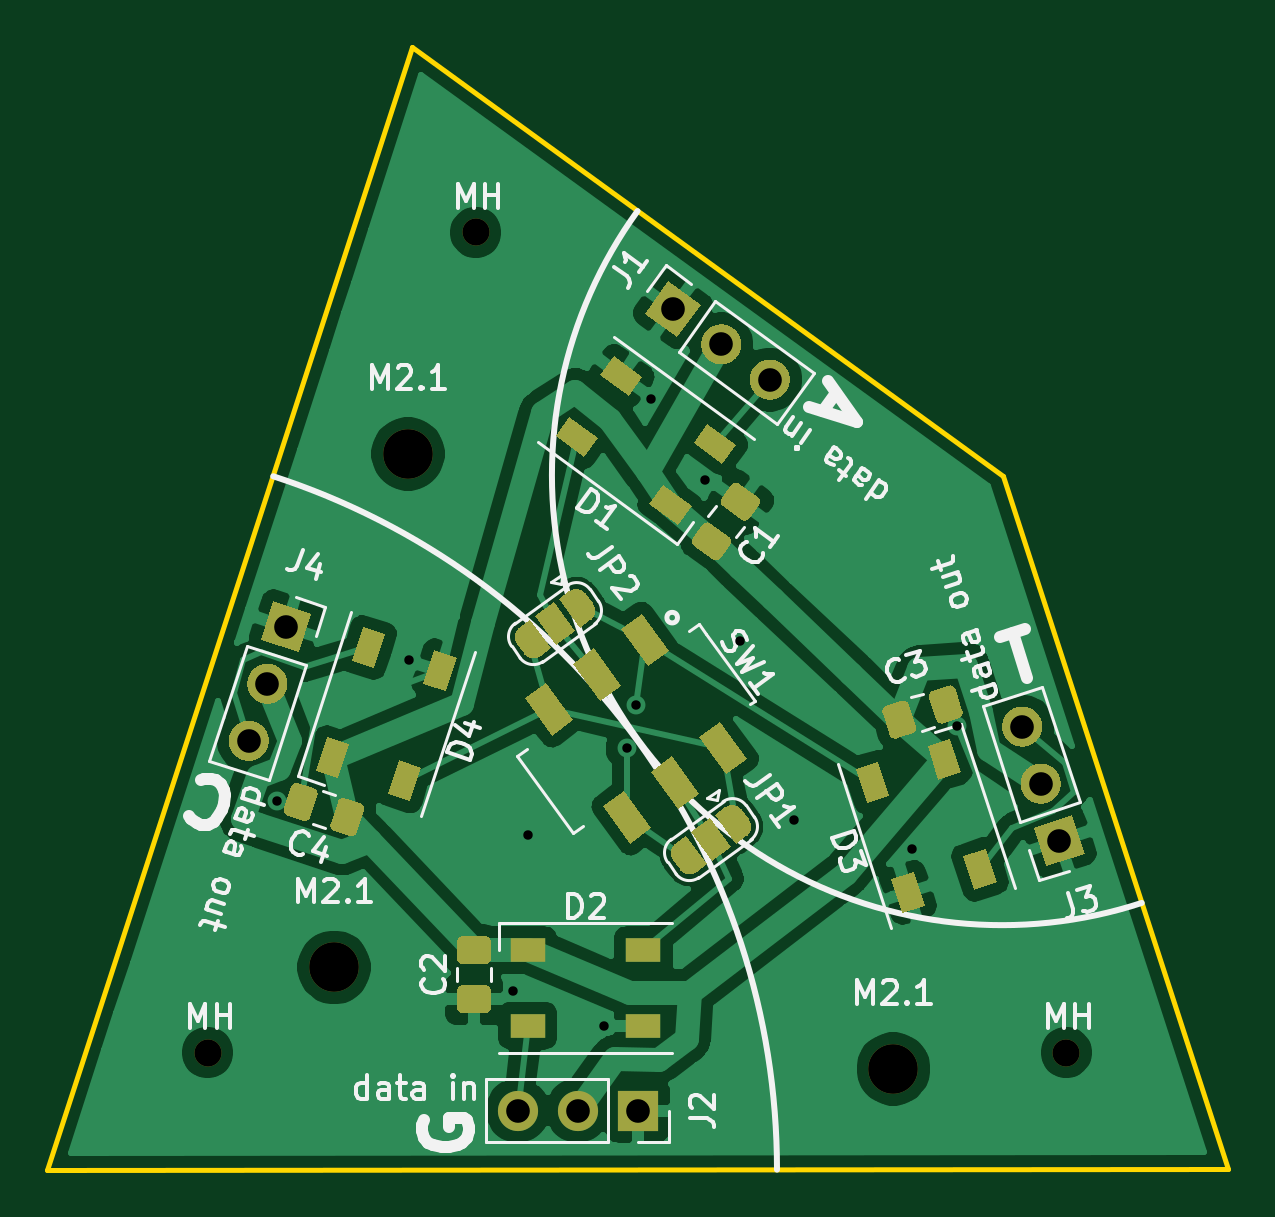
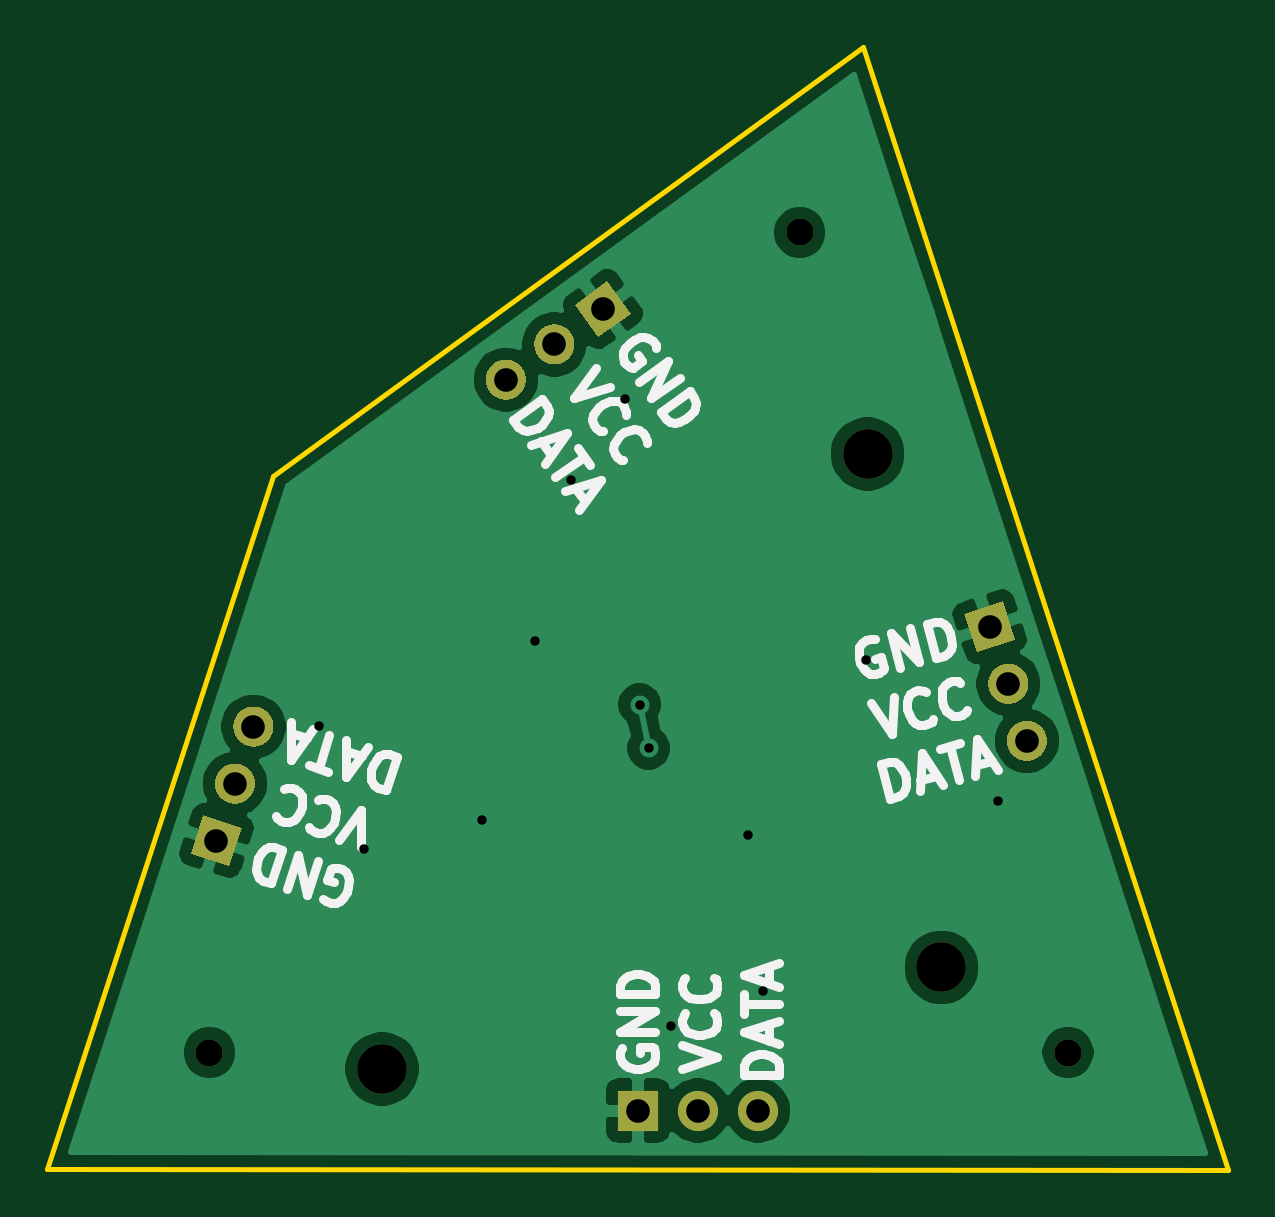
Circuit board: 11 layer files. Board 50.0 x 47.5 mm.
- bottom_copper: penrosekite-B_Cu.gbr (41046 bytes)
- bottom_mask: penrosekite-B_Mask.gbr (3634 bytes)
- paste: penrosekite-B_Paste.gbr (454 bytes)
- bottom_silk: penrosekite-B_SilkS.gbr (13545 bytes)
- outline: penrosekite-Edge_Cuts.gbr (688 bytes)
- top_copper: penrosekite-F_Cu.gbr (96711 bytes)
- top_mask: penrosekite-F_Mask.gbr (14205 bytes)
- paste: penrosekite-F_Paste.gbr (6237 bytes)
- top_silk: penrosekite-F_SilkS.gbr (39726 bytes)
- drill: penrosekite-NPTH.drl (375 bytes)
- drill: penrosekite-PTH.drl (661 bytes)

=== bottom_copper: penrosekite-B_Cu.gbr (41046 bytes, source omitted) ===
=== bottom_mask: penrosekite-B_Mask.gbr ===
%TF.GenerationSoftware,KiCad,Pcbnew,5.1.8*%
%TF.CreationDate,2021-01-22T11:45:01-05:00*%
%TF.ProjectId,penrosekite,70656e72-6f73-4656-9b69-74652e6b6963,rev?*%
%TF.SameCoordinates,Original*%
%TF.FileFunction,Soldermask,Bot*%
%TF.FilePolarity,Negative*%
%FSLAX46Y46*%
G04 Gerber Fmt 4.6, Leading zero omitted, Abs format (unit mm)*
G04 Created by KiCad (PCBNEW 5.1.8) date 2021-01-22 11:45:01*
%MOMM*%
%LPD*%
G01*
G04 APERTURE LIST*
%ADD10C,1.150000*%
%ADD11C,2.100000*%
%ADD12C,0.100000*%
%ADD13R,1.700000X1.700000*%
%ADD14O,1.700000X1.700000*%
G04 APERTURE END LIST*
D10*
%TO.C,MH*%
X111658400Y-118110000D03*
%TD*%
%TO.C,MH*%
X148005800Y-118110000D03*
%TD*%
%TO.C,MH*%
X123012200Y-83388200D03*
%TD*%
D11*
%TO.C,M2.1*%
X117017800Y-114503200D03*
%TD*%
%TO.C,M2.1*%
X140690600Y-118795800D03*
%TD*%
%TO.C,M2.1*%
X120142000Y-92760800D03*
%TD*%
%TO.C,J1*%
G36*
G01*
X134957975Y-90311081D02*
X134957975Y-90311081D01*
G75*
G02*
X134769928Y-89123800I499617J687664D01*
G01*
X134769928Y-89123800D01*
G75*
G02*
X135957209Y-88935753I687664J-499617D01*
G01*
X135957209Y-88935753D01*
G75*
G02*
X136145256Y-90123034I-499617J-687664D01*
G01*
X136145256Y-90123034D01*
G75*
G02*
X134957975Y-90311081I-687664J499617D01*
G01*
G37*
G36*
G01*
X132903072Y-88818107D02*
X132903072Y-88818107D01*
G75*
G02*
X132715025Y-87630826I499617J687664D01*
G01*
X132715025Y-87630826D01*
G75*
G02*
X133902306Y-87442779I687664J-499617D01*
G01*
X133902306Y-87442779D01*
G75*
G02*
X134090353Y-88630060I-499617J-687664D01*
G01*
X134090353Y-88630060D01*
G75*
G02*
X132903072Y-88818107I-687664J499617D01*
G01*
G37*
D12*
G36*
X131535833Y-87824750D02*
G01*
X130160504Y-86825515D01*
X131159739Y-85450186D01*
X132535068Y-86449421D01*
X131535833Y-87824750D01*
G37*
%TD*%
D13*
%TO.C,J2*%
X129864584Y-120563941D03*
D14*
X127324584Y-120563941D03*
X124784584Y-120563941D03*
%TD*%
D12*
%TO.C,J3*%
G36*
X148256663Y-108069166D02*
G01*
X148781991Y-109685962D01*
X147165195Y-110211290D01*
X146639867Y-108594494D01*
X148256663Y-108069166D01*
G37*
G36*
G01*
X147734424Y-106461880D02*
X147734424Y-106461880D01*
G75*
G02*
X147188690Y-107532942I-808398J-262664D01*
G01*
X147188690Y-107532942D01*
G75*
G02*
X146117628Y-106987208I-262664J808398D01*
G01*
X146117628Y-106987208D01*
G75*
G02*
X146663362Y-105916146I808398J262664D01*
G01*
X146663362Y-105916146D01*
G75*
G02*
X147734424Y-106461880I262664J-808398D01*
G01*
G37*
G36*
G01*
X146949521Y-104046197D02*
X146949521Y-104046197D01*
G75*
G02*
X146403787Y-105117259I-808398J-262664D01*
G01*
X146403787Y-105117259D01*
G75*
G02*
X145332725Y-104571525I-262664J808398D01*
G01*
X145332725Y-104571525D01*
G75*
G02*
X145878459Y-103500463I808398J262664D01*
G01*
X145878459Y-103500463D01*
G75*
G02*
X146949521Y-104046197I262664J-808398D01*
G01*
G37*
%TD*%
%TO.C,J4*%
G36*
G01*
X112592545Y-104650301D02*
X112592545Y-104650301D01*
G75*
G02*
X113663607Y-104104567I808398J-262664D01*
G01*
X113663607Y-104104567D01*
G75*
G02*
X114209341Y-105175629I-262664J-808398D01*
G01*
X114209341Y-105175629D01*
G75*
G02*
X113138279Y-105721363I-808398J262664D01*
G01*
X113138279Y-105721363D01*
G75*
G02*
X112592545Y-104650301I262664J808398D01*
G01*
G37*
G36*
G01*
X113377448Y-102234618D02*
X113377448Y-102234618D01*
G75*
G02*
X114448510Y-101688884I808398J-262664D01*
G01*
X114448510Y-101688884D01*
G75*
G02*
X114994244Y-102759946I-262664J-808398D01*
G01*
X114994244Y-102759946D01*
G75*
G02*
X113923182Y-103305680I-808398J262664D01*
G01*
X113923182Y-103305680D01*
G75*
G02*
X113377448Y-102234618I262664J808398D01*
G01*
G37*
G36*
X113899687Y-100627332D02*
G01*
X114425015Y-99010536D01*
X116041811Y-99535864D01*
X115516483Y-101152660D01*
X113899687Y-100627332D01*
G37*
%TD*%
M02*

=== paste: penrosekite-B_Paste.gbr ===
%TF.GenerationSoftware,KiCad,Pcbnew,5.1.8*%
%TF.CreationDate,2021-01-22T11:45:01-05:00*%
%TF.ProjectId,penrosekite,70656e72-6f73-4656-9b69-74652e6b6963,rev?*%
%TF.SameCoordinates,Original*%
%TF.FileFunction,Paste,Bot*%
%TF.FilePolarity,Positive*%
%FSLAX46Y46*%
G04 Gerber Fmt 4.6, Leading zero omitted, Abs format (unit mm)*
G04 Created by KiCad (PCBNEW 5.1.8) date 2021-01-22 11:45:01*
%MOMM*%
%LPD*%
G01*
G04 APERTURE LIST*
G04 APERTURE END LIST*
M02*

=== bottom_silk: penrosekite-B_SilkS.gbr (13545 bytes, source omitted) ===
=== outline: penrosekite-Edge_Cuts.gbr ===
%TF.GenerationSoftware,KiCad,Pcbnew,5.1.8*%
%TF.CreationDate,2021-01-22T11:45:01-05:00*%
%TF.ProjectId,penrosekite,70656e72-6f73-4656-9b69-74652e6b6963,rev?*%
%TF.SameCoordinates,Original*%
%TF.FileFunction,Profile,NP*%
%FSLAX46Y46*%
G04 Gerber Fmt 4.6, Leading zero omitted, Abs format (unit mm)*
G04 Created by KiCad (PCBNEW 5.1.8) date 2021-01-22 11:45:01*
%MOMM*%
%LPD*%
G01*
G04 APERTURE LIST*
%TA.AperFunction,Profile*%
%ADD10C,0.200000*%
%TD*%
G04 APERTURE END LIST*
D10*
X104867668Y-123075281D02*
X154861499Y-123049242D01*
X120319219Y-75546346D02*
X145315139Y-93684691D01*
X145315139Y-93684691D02*
X154861499Y-123049242D01*
X120319219Y-75546346D02*
X104867668Y-123075281D01*
M02*

=== top_copper: penrosekite-F_Cu.gbr (96711 bytes, source omitted) ===
=== top_mask: penrosekite-F_Mask.gbr (14205 bytes, source omitted) ===
=== paste: penrosekite-F_Paste.gbr ===
%TF.GenerationSoftware,KiCad,Pcbnew,5.1.8*%
%TF.CreationDate,2021-01-22T11:45:01-05:00*%
%TF.ProjectId,penrosekite,70656e72-6f73-4656-9b69-74652e6b6963,rev?*%
%TF.SameCoordinates,Original*%
%TF.FileFunction,Paste,Top*%
%TF.FilePolarity,Positive*%
%FSLAX46Y46*%
G04 Gerber Fmt 4.6, Leading zero omitted, Abs format (unit mm)*
G04 Created by KiCad (PCBNEW 5.1.8) date 2021-01-22 11:45:01*
%MOMM*%
%LPD*%
G01*
G04 APERTURE LIST*
%ADD10C,0.100000*%
%ADD11R,1.500000X1.000000*%
G04 APERTURE END LIST*
%TO.C,C1*%
G36*
G01*
X132955213Y-95715860D02*
X133723780Y-96274256D01*
G75*
G02*
X133779088Y-96623456I-146946J-202254D01*
G01*
X133382333Y-97169542D01*
G75*
G02*
X133033133Y-97224850I-202254J146946D01*
G01*
X132264566Y-96666454D01*
G75*
G02*
X132209258Y-96317254I146946J202254D01*
G01*
X132606013Y-95771168D01*
G75*
G02*
X132955213Y-95715860I202254J-146946D01*
G01*
G37*
G36*
G01*
X134174867Y-94037150D02*
X134943434Y-94595546D01*
G75*
G02*
X134998742Y-94944746I-146946J-202254D01*
G01*
X134601987Y-95490832D01*
G75*
G02*
X134252787Y-95546140I-202254J146946D01*
G01*
X133484220Y-94987744D01*
G75*
G02*
X133428912Y-94638544I146946J202254D01*
G01*
X133825667Y-94092458D01*
G75*
G02*
X134174867Y-94037150I202254J-146946D01*
G01*
G37*
%TD*%
%TO.C,C2*%
G36*
G01*
X123411000Y-116433000D02*
X122461000Y-116433000D01*
G75*
G02*
X122211000Y-116183000I0J250000D01*
G01*
X122211000Y-115508000D01*
G75*
G02*
X122461000Y-115258000I250000J0D01*
G01*
X123411000Y-115258000D01*
G75*
G02*
X123661000Y-115508000I0J-250000D01*
G01*
X123661000Y-116183000D01*
G75*
G02*
X123411000Y-116433000I-250000J0D01*
G01*
G37*
G36*
G01*
X123411000Y-114358000D02*
X122461000Y-114358000D01*
G75*
G02*
X122211000Y-114108000I0J250000D01*
G01*
X122211000Y-113433000D01*
G75*
G02*
X122461000Y-113183000I250000J0D01*
G01*
X123411000Y-113183000D01*
G75*
G02*
X123661000Y-113433000I0J-250000D01*
G01*
X123661000Y-114108000D01*
G75*
G02*
X123411000Y-114358000I-250000J0D01*
G01*
G37*
%TD*%
%TO.C,C3*%
G36*
G01*
X141347742Y-103382806D02*
X141641308Y-104286310D01*
G75*
G02*
X141480798Y-104601328I-237764J-77254D01*
G01*
X140838834Y-104809914D01*
G75*
G02*
X140523816Y-104649404I-77254J237764D01*
G01*
X140230250Y-103745900D01*
G75*
G02*
X140390760Y-103430882I237764J77254D01*
G01*
X141032724Y-103222296D01*
G75*
G02*
X141347742Y-103382806I77254J-237764D01*
G01*
G37*
G36*
G01*
X143321184Y-102741596D02*
X143614750Y-103645100D01*
G75*
G02*
X143454240Y-103960118I-237764J-77254D01*
G01*
X142812276Y-104168704D01*
G75*
G02*
X142497258Y-104008194I-77254J237764D01*
G01*
X142203692Y-103104690D01*
G75*
G02*
X142364202Y-102789672I237764J77254D01*
G01*
X143006166Y-102581086D01*
G75*
G02*
X143321184Y-102741596I77254J-237764D01*
G01*
G37*
%TD*%
%TO.C,C4*%
G36*
G01*
X114893750Y-107772600D02*
X115187316Y-106869096D01*
G75*
G02*
X115502334Y-106708586I237764J-77254D01*
G01*
X116144298Y-106917172D01*
G75*
G02*
X116304808Y-107232190I-77254J-237764D01*
G01*
X116011242Y-108135694D01*
G75*
G02*
X115696224Y-108296204I-237764J77254D01*
G01*
X115054260Y-108087618D01*
G75*
G02*
X114893750Y-107772600I77254J237764D01*
G01*
G37*
G36*
G01*
X116867192Y-108413810D02*
X117160758Y-107510306D01*
G75*
G02*
X117475776Y-107349796I237764J-77254D01*
G01*
X118117740Y-107558382D01*
G75*
G02*
X118278250Y-107873400I-77254J-237764D01*
G01*
X117984684Y-108776904D01*
G75*
G02*
X117669666Y-108937414I-237764J77254D01*
G01*
X117027702Y-108728828D01*
G75*
G02*
X116867192Y-108413810I77254J237764D01*
G01*
G37*
%TD*%
D10*
%TO.C,D1*%
G36*
X128267646Y-89422457D02*
G01*
X128855431Y-88613440D01*
X130068956Y-89495117D01*
X129481171Y-90304134D01*
X128267646Y-89422457D01*
G37*
G36*
X126386733Y-92011311D02*
G01*
X126974518Y-91202294D01*
X128188043Y-92083971D01*
X127600258Y-92892988D01*
X126386733Y-92011311D01*
G37*
G36*
X132231829Y-92302605D02*
G01*
X132819614Y-91493588D01*
X134033139Y-92375265D01*
X133445354Y-93184282D01*
X132231829Y-92302605D01*
G37*
G36*
X130350916Y-94891459D02*
G01*
X130938701Y-94082442D01*
X132152226Y-94964119D01*
X131564441Y-95773136D01*
X130350916Y-94891459D01*
G37*
%TD*%
D11*
%TO.C,D2*%
X125209486Y-113772169D03*
X125209486Y-116972169D03*
X130109486Y-113772169D03*
X130109486Y-116972169D03*
%TD*%
D10*
%TO.C,D3*%
G36*
X143549438Y-106241686D02*
G01*
X142598381Y-106550703D01*
X142134856Y-105124118D01*
X143085913Y-104815101D01*
X143549438Y-106241686D01*
G37*
G36*
X140506057Y-107230541D02*
G01*
X139555000Y-107539558D01*
X139091475Y-106112973D01*
X140042532Y-105803956D01*
X140506057Y-107230541D01*
G37*
G36*
X145063621Y-110901863D02*
G01*
X144112564Y-111210880D01*
X143649039Y-109784295D01*
X144600096Y-109475278D01*
X145063621Y-110901863D01*
G37*
G36*
X142020240Y-111890718D02*
G01*
X141069183Y-112199735D01*
X140605658Y-110773150D01*
X141556715Y-110464133D01*
X142020240Y-111890718D01*
G37*
%TD*%
%TO.C,D4*%
G36*
X121260759Y-101080894D02*
G01*
X122211816Y-101389911D01*
X121748291Y-102816496D01*
X120797234Y-102507479D01*
X121260759Y-101080894D01*
G37*
G36*
X118217378Y-100092039D02*
G01*
X119168435Y-100401056D01*
X118704910Y-101827641D01*
X117753853Y-101518624D01*
X118217378Y-100092039D01*
G37*
G36*
X119746576Y-105741071D02*
G01*
X120697633Y-106050088D01*
X120234108Y-107476673D01*
X119283051Y-107167656D01*
X119746576Y-105741071D01*
G37*
G36*
X116703195Y-104752216D02*
G01*
X117654252Y-105061233D01*
X117190727Y-106487818D01*
X116239670Y-106178801D01*
X116703195Y-104752216D01*
G37*
%TD*%
%TO.C,SW1*%
G36*
X129137999Y-100173554D02*
G01*
X130027918Y-99526991D01*
X131174099Y-101104574D01*
X130284180Y-101751137D01*
X129137999Y-100173554D01*
G37*
G36*
X127115457Y-101643017D02*
G01*
X128005376Y-100996454D01*
X129151557Y-102574037D01*
X128261638Y-103220600D01*
X127115457Y-101643017D01*
G37*
G36*
X125092914Y-103112480D02*
G01*
X125982833Y-102465917D01*
X127129014Y-104043500D01*
X126239095Y-104690063D01*
X125092914Y-103112480D01*
G37*
G36*
X132458986Y-104744500D02*
G01*
X133348905Y-104097937D01*
X134495086Y-105675520D01*
X133605167Y-106322083D01*
X132458986Y-104744500D01*
G37*
G36*
X130436443Y-106213963D02*
G01*
X131326362Y-105567400D01*
X132472543Y-107144983D01*
X131582624Y-107791546D01*
X130436443Y-106213963D01*
G37*
G36*
X128413901Y-107683426D02*
G01*
X129303820Y-107036863D01*
X130450001Y-108614446D01*
X129560082Y-109261009D01*
X128413901Y-107683426D01*
G37*
%TD*%
M02*

=== top_silk: penrosekite-F_SilkS.gbr (39726 bytes, source omitted) ===
=== drill: penrosekite-NPTH.drl ===
M48
; DRILL file {KiCad 5.1.8} date Fri Jan 22 11:45:05 2021
; FORMAT={-:-/ absolute / inch / decimal}
; #@! TF.CreationDate,2021-01-22T11:45:05-05:00
; #@! TF.GenerationSoftware,Kicad,Pcbnew,5.1.8
; #@! TF.FileFunction,NonPlated,1,2,NPTH
FMAT,2
INCH
T1C0.0453
T2C0.0827
%
G90
G05
T1
X5.827Y-4.65
X4.843Y-3.283
X4.396Y-4.65
T2
X5.539Y-4.677
X4.73Y-3.652
X4.607Y-4.508
T0
M30

=== drill: penrosekite-PTH.drl ===
M48
; DRILL file {KiCad 5.1.8} date Fri Jan 22 11:45:05 2021
; FORMAT={-:-/ absolute / inch / decimal}
; #@! TF.CreationDate,2021-01-22T11:45:05-05:00
; #@! TF.GenerationSoftware,Kicad,Pcbnew,5.1.8
; #@! TF.FileFunction,Plated,1,2,PTH
FMAT,2
INCH
T1C0.0157
T2C0.0394
%
G90
G05
T1
X4.5125Y-4.23
X4.7325Y-3.995
X4.905Y-4.5475
X4.93Y-4.288
X5.0575Y-4.605
X5.095Y-4.1425
X5.11Y-4.07
X5.135Y-3.56
X5.225Y-3.695
X5.284Y-3.964
X5.373Y-4.262
X5.57Y-4.31
X5.645Y-4.105
T2
X4.9128Y-4.7466
X5.0128Y-4.7466
X5.1128Y-4.7466
X5.1712Y-3.4109
X5.2521Y-3.4697
X5.333Y-3.5285
X5.7536Y-4.1066
X5.7845Y-4.2018
X5.8154Y-4.2969
X4.4646Y-4.1304
X4.4955Y-4.0353
X4.5264Y-3.9402
T0
M30

